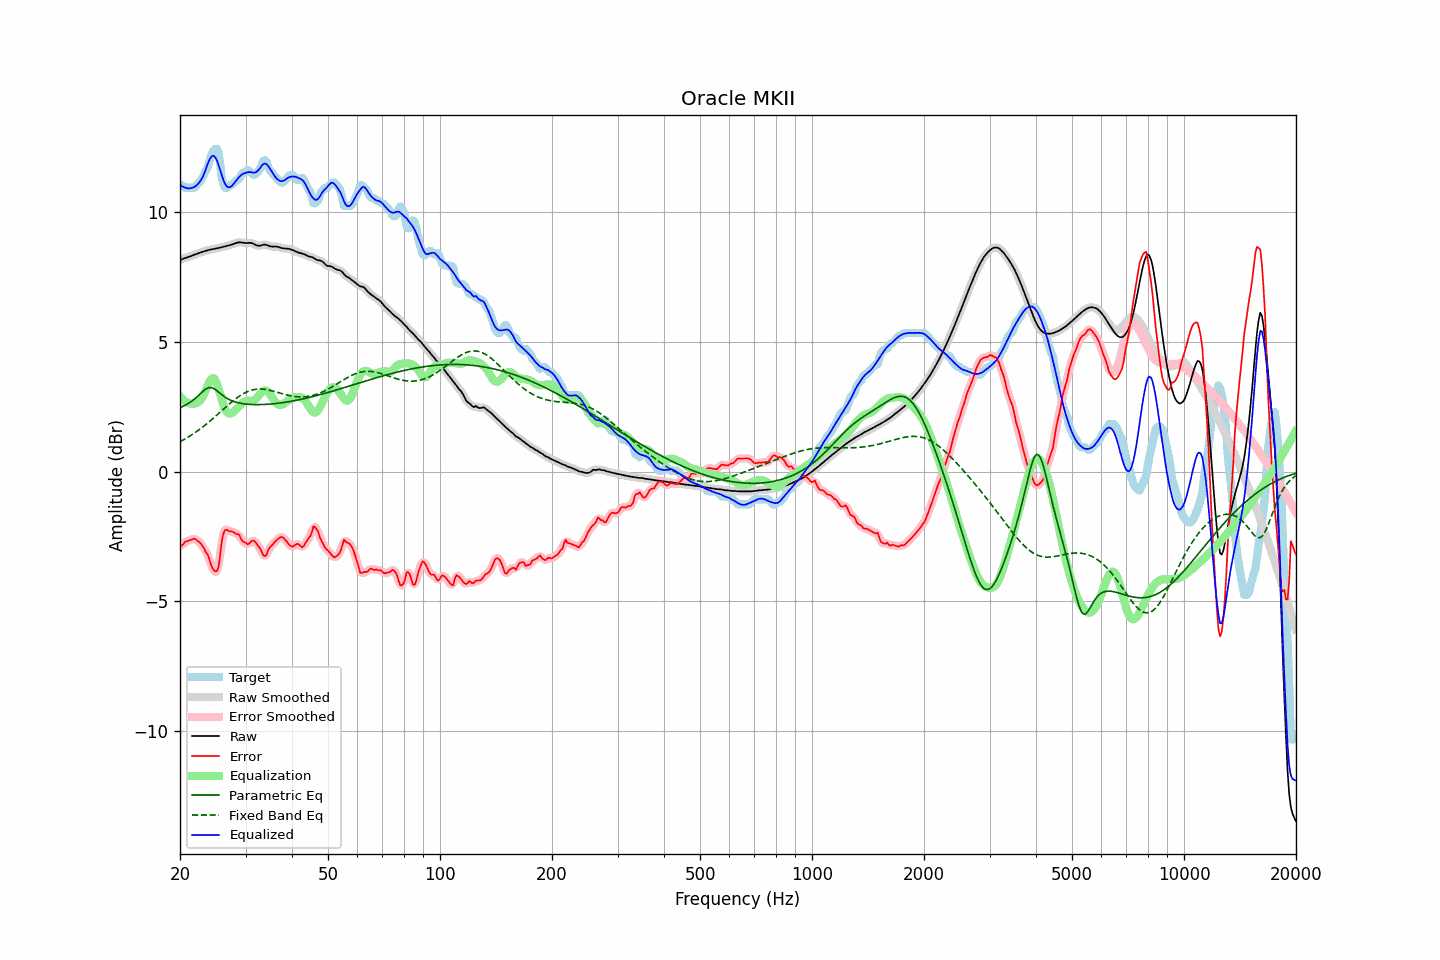

Data behind this chart, as committed beside it:
frequency, raw, error, smoothed, error_smoothed, equalization, parametric_eq, fixed_band_eq, equalized_raw, equalized_smoothed, target
20.00, 8.15, -2.85, 8.15, -2.87, 2.90, 2.46, 1.15, 11.06, 11.06, 11.00
20.20, 8.18, -2.86, 8.18, -2.82, 2.83, 2.49, 1.18, 11.01, 11.01, 11.04
20.40, 8.20, -2.80, 8.20, -2.78, 2.77, 2.52, 1.22, 10.97, 10.97, 11.00
20.61, 8.23, -2.71, 8.22, -2.74, 2.72, 2.55, 1.25, 10.94, 10.94, 10.94
20.81, 8.24, -2.69, 8.24, -2.69, 2.68, 2.58, 1.29, 10.92, 10.92, 10.94
21.02, 8.26, -2.67, 8.26, -2.67, 2.65, 2.62, 1.32, 10.91, 10.91, 10.94
21.23, 8.28, -2.65, 8.28, -2.65, 2.63, 2.66, 1.36, 10.91, 10.91, 10.94
21.44, 8.31, -2.63, 8.31, -2.62, 2.62, 2.70, 1.40, 10.92, 10.92, 10.94
21.66, 8.33, -2.61, 8.33, -2.60, 2.61, 2.74, 1.44, 10.94, 10.94, 10.94
21.87, 8.35, -2.58, 8.35, -2.60, 2.61, 2.79, 1.48, 10.97, 10.97, 10.94
22.09, 8.38, -2.62, 8.38, -2.62, 2.63, 2.85, 1.53, 11.01, 11.01, 11.00
22.31, 8.40, -2.67, 8.40, -2.66, 2.67, 2.90, 1.57, 11.07, 11.07, 11.07
22.54, 8.43, -2.72, 8.43, -2.72, 2.71, 2.96, 1.62, 11.14, 11.14, 11.15
22.76, 8.45, -2.78, 8.45, -2.78, 2.78, 3.02, 1.66, 11.23, 11.23, 11.22
22.99, 8.47, -2.86, 8.47, -2.87, 2.87, 3.08, 1.71, 11.33, 11.33, 11.33
23.22, 8.49, -2.96, 8.49, -2.97, 2.99, 3.13, 1.76, 11.48, 11.48, 11.45
23.45, 8.51, -3.10, 8.51, -3.07, 3.14, 3.18, 1.81, 11.64, 11.64, 11.60
23.69, 8.52, -3.17, 8.52, -3.20, 3.29, 3.21, 1.86, 11.82, 11.82, 11.70
23.92, 8.54, -3.32, 8.54, -3.35, 3.43, 3.24, 1.91, 11.97, 11.97, 11.86
24.16, 8.55, -3.54, 8.55, -3.52, 3.53, 3.23, 1.96, 12.09, 12.09, 12.10
24.40, 8.57, -3.71, 8.57, -3.69, 3.59, 3.23, 2.02, 12.16, 12.16, 12.27
24.65, 8.58, -3.79, 8.58, -3.81, 3.59, 3.20, 2.07, 12.17, 12.17, 12.37
24.89, 8.59, -3.84, 8.59, -3.87, 3.51, 3.16, 2.12, 12.10, 12.10, 12.43
25.14, 8.60, -3.83, 8.60, -3.82, 3.38, 3.11, 2.18, 11.98, 11.98, 12.44
25.39, 8.61, -3.66, 8.62, -3.58, 3.19, 3.06, 2.24, 11.81, 11.81, 12.28
25.65, 8.63, -3.21, 8.63, -3.19, 2.98, 3.01, 2.29, 11.61, 11.61, 11.84
25.91, 8.65, -2.68, 8.65, -2.76, 2.76, 2.96, 2.35, 11.41, 11.41, 11.32
26.16, 8.66, -2.39, 8.66, -2.42, 2.56, 2.91, 2.40, 11.23, 11.22, 11.05
26.43, 8.68, -2.26, 8.68, -2.26, 2.40, 2.87, 2.46, 11.08, 11.08, 10.94
26.69, 8.69, -2.24, 8.69, -2.24, 2.30, 2.83, 2.51, 10.99, 10.99, 10.94
26.96, 8.71, -2.27, 8.71, -2.26, 2.25, 2.79, 2.57, 10.96, 10.96, 10.97
27.23, 8.72, -2.31, 8.72, -2.29, 2.23, 2.76, 2.62, 10.96, 10.96, 11.04
27.50, 8.74, -2.29, 8.74, -2.31, 2.25, 2.73, 2.67, 10.99, 10.99, 11.04
27.77, 8.76, -2.33, 8.76, -2.33, 2.29, 2.71, 2.72, 11.05, 11.05, 11.09
28.05, 8.79, -2.36, 8.79, -2.36, 2.35, 2.69, 2.77, 11.14, 11.14, 11.15
28.33, 8.81, -2.41, 8.81, -2.38, 2.41, 2.67, 2.82, 11.22, 11.22, 11.22
28.62, 8.83, -2.41, 8.82, -2.42, 2.47, 2.65, 2.87, 11.29, 11.29, 11.24
28.90, 8.83, -2.45, 8.83, -2.49, 2.53, 2.64, 2.91, 11.36, 11.36, 11.29
29.19, 8.83, -2.60, 8.83, -2.58, 2.59, 2.63, 2.95, 11.42, 11.42, 11.43
29.48, 8.82, -2.69, 8.82, -2.66, 2.64, 2.62, 2.99, 11.46, 11.46, 11.51
29.78, 8.81, -2.73, 8.81, -2.73, 2.68, 2.61, 3.02, 11.49, 11.49, 11.54
30.08, 8.80, -2.75, 8.81, -2.77, 2.71, 2.60, 3.05, 11.51, 11.52, 11.55
30.38, 8.81, -2.80, 8.81, -2.78, 2.72, 2.59, 3.08, 11.53, 11.53, 11.61
30.68, 8.81, -2.78, 8.81, -2.76, 2.73, 2.59, 3.11, 11.54, 11.54, 11.59
30.99, 8.81, -2.71, 8.81, -2.72, 2.72, 2.58, 3.13, 11.53, 11.53, 11.52
31.30, 8.79, -2.66, 8.79, -2.67, 2.73, 2.58, 3.14, 11.52, 11.52, 11.46
31.61, 8.77, -2.67, 8.77, -2.68, 2.75, 2.58, 3.16, 11.52, 11.51, 11.44
31.93, 8.73, -2.73, 8.74, -2.73, 2.79, 2.58, 3.17, 11.53, 11.53, 11.46
32.24, 8.71, -2.81, 8.71, -2.80, 2.86, 2.58, 3.18, 11.57, 11.57, 11.52
32.57, 8.70, -2.89, 8.70, -2.89, 2.93, 2.58, 3.18, 11.63, 11.64, 11.59
32.89, 8.71, -2.98, 8.71, -3.00, 3.01, 2.58, 3.18, 11.72, 11.72, 11.68
33.22, 8.72, -3.12, 8.72, -3.12, 3.07, 2.58, 3.18, 11.79, 11.79, 11.84
33.55, 8.74, -3.24, 8.74, -3.22, 3.11, 2.58, 3.17, 11.85, 11.85, 11.98
33.89, 8.74, -3.25, 8.74, -3.24, 3.12, 2.59, 3.16, 11.87, 11.86, 12.00
34.23, 8.73, -3.19, 8.73, -3.16, 3.10, 2.59, 3.15, 11.83, 11.83, 11.92
34.57, 8.71, -3.01, 8.71, -3.04, 3.06, 2.60, 3.14, 11.76, 11.76, 11.71
34.92, 8.68, -2.91, 8.68, -2.93, 2.98, 2.60, 3.13, 11.66, 11.67, 11.59
35.27, 8.67, -2.85, 8.67, -2.84, 2.89, 2.61, 3.11, 11.56, 11.56, 11.52
35.62, 8.67, -2.79, 8.67, -2.78, 2.80, 2.61, 3.10, 11.46, 11.46, 11.45
35.97, 8.67, -2.71, 8.67, -2.71, 2.70, 2.62, 3.08, 11.37, 11.37, 11.38
... 635 more rows
